Run: headless pygame with SDL's dummy video driver; simulated clock (each Clock.tick advances the game by its frame time, no real sleeping); random seed 0; keys injected as events and as key.get_pressed() state; no mouse input.
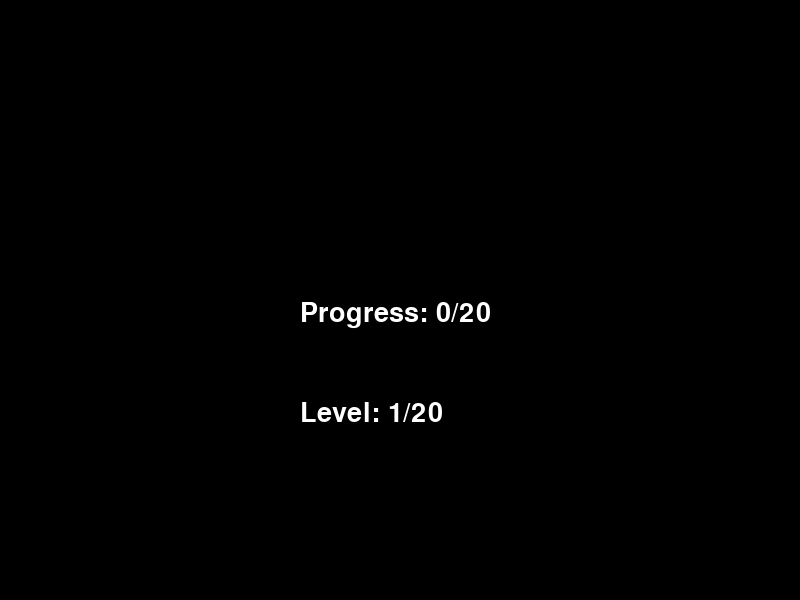
Frame 1 of 4 · flips 1–60 · no input
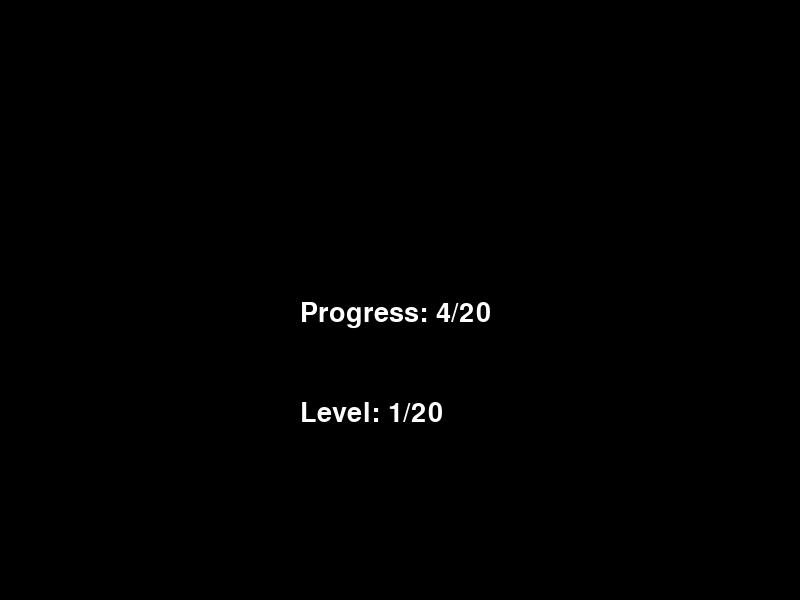
Frame 2 of 4 · flips 61–180 · tapped SPACE, RETURN · held RIGHT (→), D
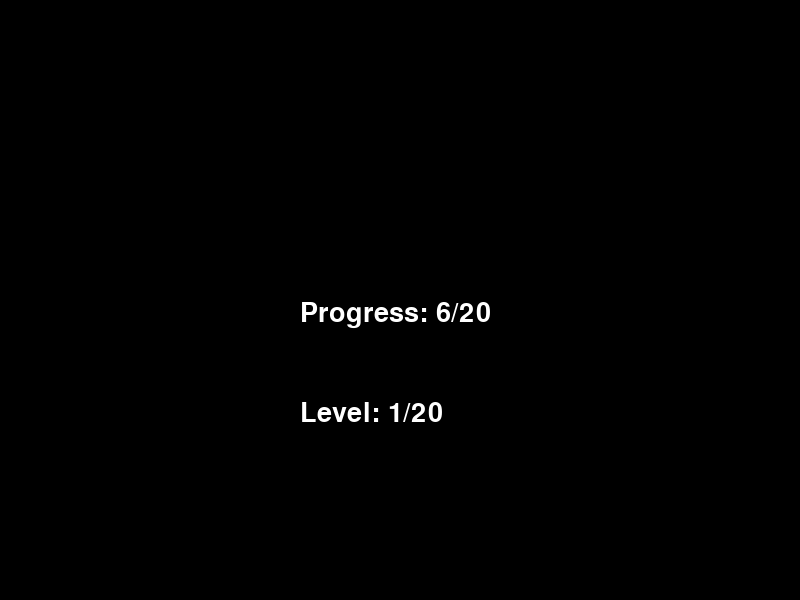
Frame 3 of 4 · flips 181–300 · held DOWN (↓), S
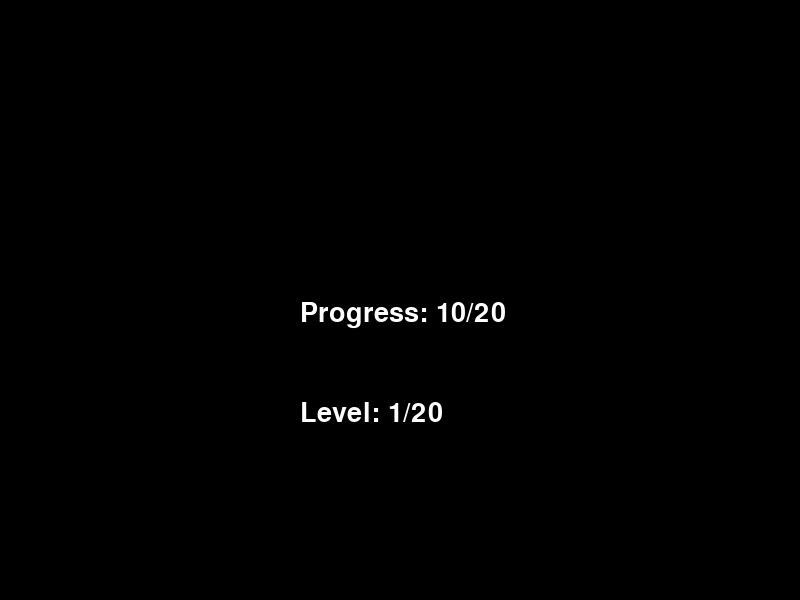
Frame 4 of 4 · flips 301–420 · held LEFT (←), A, UP (↑), W

The pygame program that drew these frames:

import pygame
import sys

pygame.init()
screen = pygame.display.set_mode((800, 600))
font = pygame.font.SysFont(None, 40)
progress1 = 0
Level1 = 1
while True:
    screen.fill("black")
    for event in pygame.event.get():
    
        if event.type == pygame.QUIT:
            pygame.quit()
            sys.exit()
        if event.type == pygame.KEYDOWN:
            if progress1 < 20:
                progress1 += 1
            if progress1 == 20:
                Level1 += 1
                progress1 = 0


    level_progress = f"Level: {Level1}/20"
    level_progress_image = font.render(level_progress, True, "White")
    screen.blit(level_progress_image, (300, 400))

    scoreboard_progress = f"Progress: {progress1}/20"
    scoreboard_progress_image = font.render(scoreboard_progress, True, "White")
    screen.blit(scoreboard_progress_image, (300, 300))
    pygame.display.flip()
